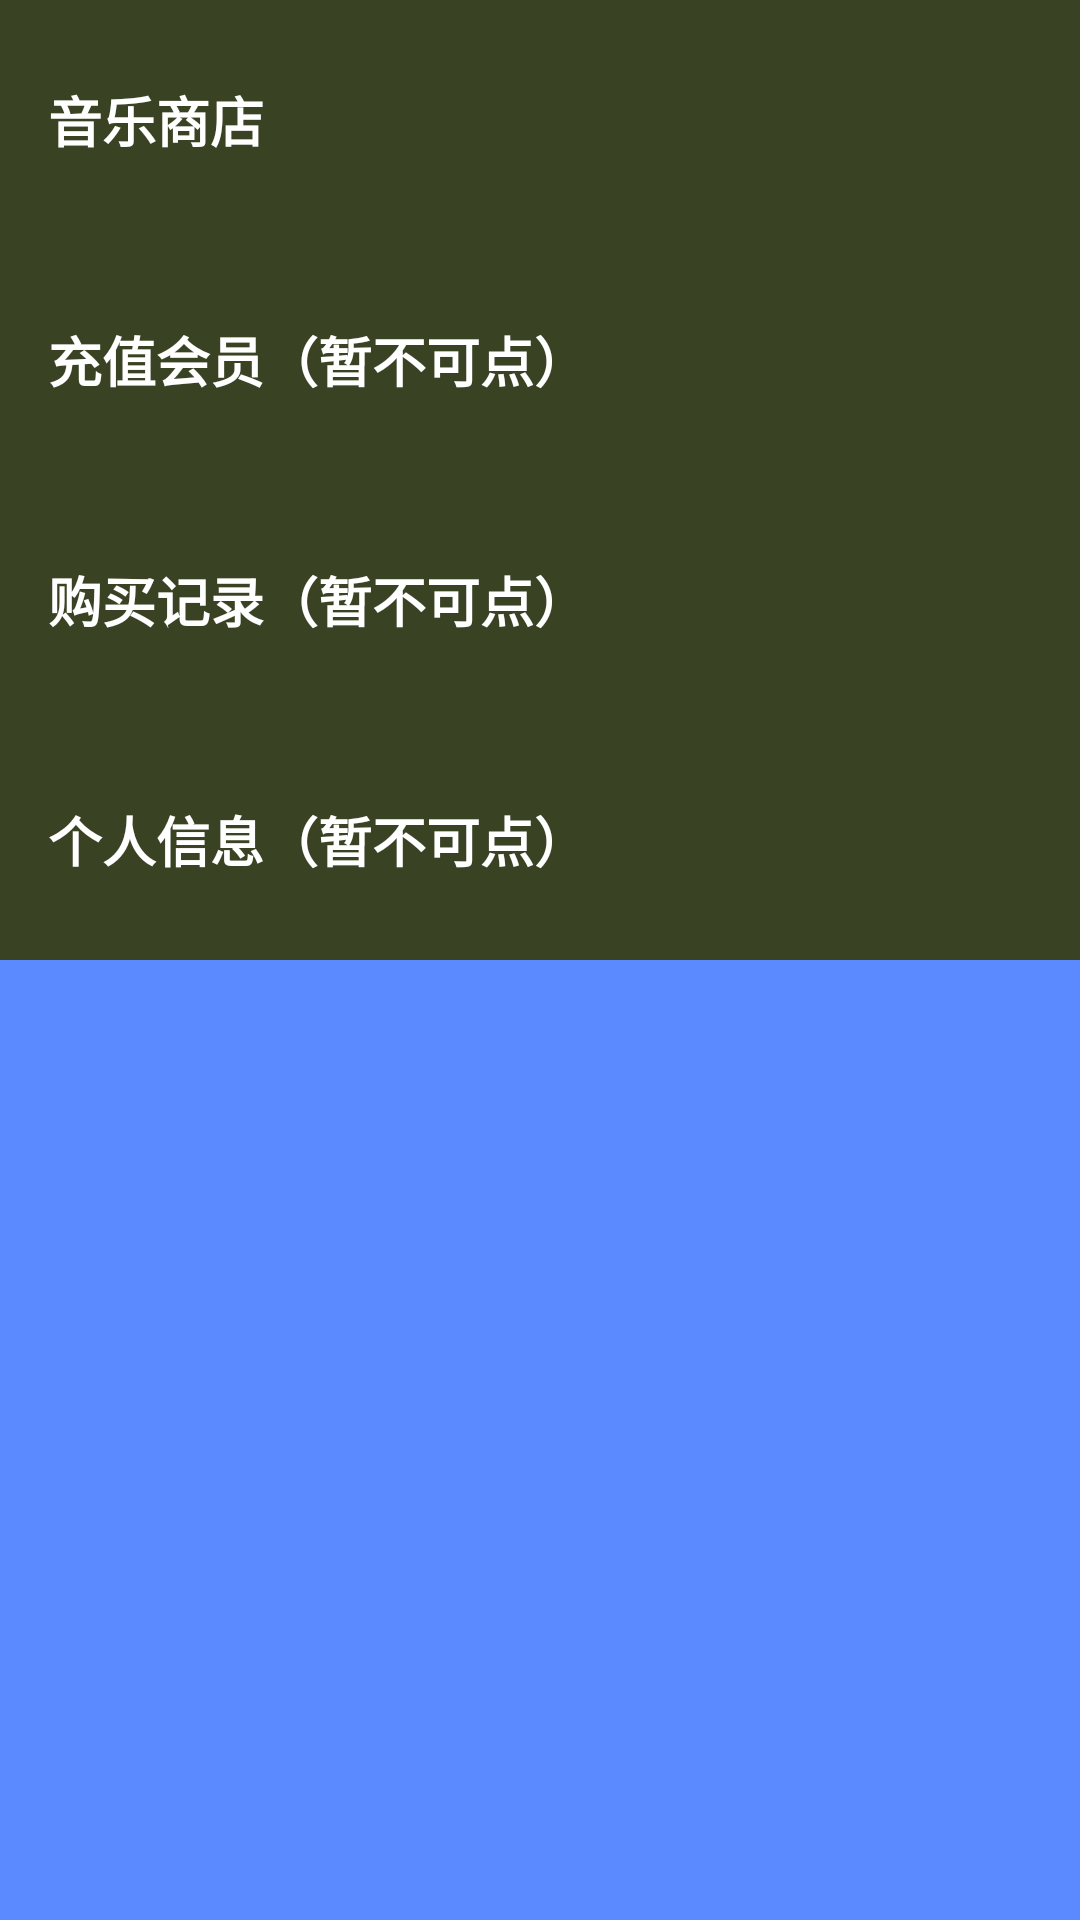

Layout XML and referenced resources for this Android screen:
<!-- AndroidManifest.xml: application theme AppTheme -->
<!-- res/layout/activity_main.xml -->
<?xml version="1.0" encoding="utf-8"?>
<TabHost xmlns:android="http://schemas.android.com/apk/res/android"
    xmlns:tools="http://schemas.android.com/tools"
    android:id="@+id/tabhost"
    android:layout_width="match_parent"
    android:layout_height="match_parent"
    tools:context="com.example.android.music.MainActivity">

    <LinearLayout
        android:layout_width="match_parent"
        android:layout_height="match_parent"
        android:orientation="vertical">

        <TabWidget
            android:id="@android:id/tabs"
            android:layout_width="match_parent"
            android:layout_height="wrap_content"
            android:layout_gravity="center_horizontal" />


        <FrameLayout
            android:id="@android:id/tabcontent"
            android:layout_width="match_parent"
            android:layout_height="match_parent">


            <LinearLayout
                android:id="@+id/tab1"
                android:layout_width="match_parent"
                android:layout_height="match_parent"
                android:orientation="vertical"
                >
                <TextView
                    android:layout_width="wrap_content"
                    android:layout_height="wrap_content"
                    android:text="正在播放"
                    android:padding="20dp"
                    android:layout_gravity="center"/>
                <ImageView
                    android:layout_width="260dp"
                    android:layout_height="260dp"
                    android:layout_gravity="center"
                    android:src="@drawable/pic1"/>
                <LinearLayout
                    android:layout_width="match_parent"
                    android:layout_height="wrap_content"
                    android:gravity="center">
                    <ImageView
                        android:id="@+id/speed_down"
                        style="@style/tab1_palying_button"
                        android:src="@drawable/speed_down" />
                    <ImageView
                        android:id="@+id/pause"
                        style="@style/tab1_palying_button"
                        android:src="@drawable/pause" />
                    <ImageView
                        android:id="@+id/speed_up"
                        style="@style/tab1_palying_button"
                        android:src="@drawable/speed_up" />
                </LinearLayout>
                <LinearLayout
                    android:layout_width="match_parent"
                    android:layout_height="match_parent"
                    android:orientation="vertical">
                    <TextView
                        android:gravity="center"
                        android:background="#F48FB1"
                        android:layout_width="match_parent"
                        android:layout_height="0dp"
                        android:layout_weight="1"
                        android:textSize="20dp"
                        android:textColor="#FFF"
                        android:text="歌手信息"
                        android:id="@+id/singer"/>
                    <TextView
                        android:gravity="center"
                        android:background="#EC407A"
                        android:layout_width="match_parent"
                        android:layout_height="0dp"
                        android:layout_weight="1"
                        android:textSize="20dp"
                        android:textColor="#FFF"
                        android:text="专辑详情"
                        android:id="@+id/album"/>
                </LinearLayout>
            </LinearLayout>


            <LinearLayout
                android:id="@+id/tab2"
                android:layout_width="match_parent"
                android:layout_height="match_parent"
                android:orientation="vertical">
                <HorizontalScrollView
                    android:id="@+id/horizontal_scroll"
                    android:layout_width="match_parent"
                    android:layout_height="wrap_content">

                    <LinearLayout
                        android:id="@+id/linear"
                        android:layout_width="wrap_content"
                        android:layout_height="wrap_content"
                        android:orientation="horizontal">

                        <ImageView
                            style="@style/tab2_image_gallery"
                            android:src="@drawable/pic1" />

                        <ImageView
                            style="@style/tab2_image_gallery"
                            android:src="@drawable/pic2" />

                        <ImageView
                            style="@style/tab2_image_gallery"
                            android:src="@drawable/pic3" />

                        <ImageView
                            style="@style/tab2_image_gallery"
                            android:src="@drawable/pic4" />
                    </LinearLayout>

                </HorizontalScrollView>

                <LinearLayout
                    android:layout_width="match_parent"
                    android:layout_height="wrap_content"
                    android:orientation="horizontal">

                    <RelativeLayout
                        android:layout_width="0dp"
                        android:layout_height="wrap_content"
                        android:layout_weight="1"
                        android:gravity="center">

                        <ImageView
                            android:id="@+id/fm"
                            style="@style/tab2_image_button"
                            android:src="@drawable/b1" />

                        <TextView
                            style="@style/tab2_image_button_text"
                            android:layout_below="@id/fm"
                            android:text="私人FM" />
                    </RelativeLayout>

                    <RelativeLayout
                        android:layout_width="0dp"
                        android:layout_height="wrap_content"
                        android:layout_weight="1"
                        android:gravity="center">

                        <ImageView
                            android:id="@+id/earphone"
                            style="@style/tab2_image_button"
                            android:src="@drawable/b2" />

                        <TextView
                            style="@style/tab2_image_button_text"
                            android:layout_below="@id/earphone"
                            android:text="每日推荐（可以点！！！）" />
                    </RelativeLayout>

                    <RelativeLayout
                        android:layout_width="0dp"
                        android:layout_height="wrap_content"
                        android:layout_weight="1"
                        android:gravity="center">

                        <ImageView
                            android:id="@+id/rank"
                            style="@style/tab2_image_button"
                            android:src="@drawable/b3" />

                        <TextView
                            style="@style/tab2_image_button_text"
                            android:layout_below="@id/rank"
                            android:text="热歌榜" />
                    </RelativeLayout>
                </LinearLayout>

                <View
                    android:layout_width="match_parent"
                    android:layout_height="2dp"
                    android:layout_marginTop="12dp"
                    android:background="#E8EAF6" />
                <TextView
                    android:layout_width="match_parent"
                    android:layout_height="wrap_content"
                    android:paddingTop="20dp"
                    android:gravity="center"
                    android:text="未完待续..."/>
            </LinearLayout>


            <LinearLayout
                android:id="@+id/tab3"
                android:layout_width="match_parent"
                android:layout_height="match_parent"
                android:background="#5b89ff"
                android:orientation="vertical">

                <TextView
                    android:id="@+id/t3_1"
                    style="@style/song"
                    android:background="#394324"
                    android:text="徐佳莹 - 不怕庆祝"
                    android:clickable="true"/>

                <TextView
                    android:id="@+id/t3_2"
                    style="@style/song"
                    android:background="#394324"
                    android:text="牛奶咖啡 - 明天你好"
                    android:clickable="true"/>
                <TextView
                    android:id="@+id/t3_3"
                    style="@style/song"
                    android:background="#394324"
                    android:text="BoA - Last Christmas"
                    android:clickable="true"/>
            </LinearLayout>


            <LinearLayout
                android:id="@+id/tab4"
                android:layout_width="match_parent"
                android:layout_height="match_parent"
                android:background="#5b89ff"
                android:orientation="vertical">

                <TextView
                    android:id="@+id/t4_1"
                    style="@style/song"
                    android:text="音乐商店" />

                <TextView
                    android:id="@+id/t4_2"
                    style="@style/song"
                    android:text="充值会员（暂不可点）" />
                <TextView
                    android:id="@+id/t4_3"
                    style="@style/song"
                    android:text="购买记录（暂不可点）" />
                <TextView
                    android:id="@+id/t4_4"
                    style="@style/song"
                    android:text="个人信息（暂不可点）" />
            </LinearLayout>
        </FrameLayout>

    </LinearLayout>

</TabHost>
<!-- resources referenced by this layout -->
<resources>
  <!-- drawable b1: png bitmap (drawable, 10958 bytes) -->
  <!-- drawable b3: png bitmap (drawable, 5930 bytes) -->
  <!-- drawable pause: png bitmap (drawable, 1472 bytes) -->
  <!-- drawable pic1: jpg bitmap (drawable, 108404 bytes) -->
  <!-- drawable pic2: jpg bitmap (drawable, 227655 bytes) -->
  <!-- drawable pic3: png bitmap (drawable, 246859 bytes) -->
  <!-- drawable pic4: png bitmap (drawable, 582278 bytes) -->
  <!-- drawable speed_down: png bitmap (drawable, 1632 bytes) -->
  <!-- drawable speed_up: png bitmap (drawable, 2256 bytes) -->
  <style name="song">
          <item name="android:layout_width">match_parent</item>
          <item name="android:layout_height">80dp</item>
          <item name="android:gravity">center_vertical</item>
          <item name="android:padding">16dp</item>
          <item name="android:textColor">@android:color/white</item>
          <item name="android:textStyle">bold</item>
          <item name="android:background">#394324</item>
          <item name="android:textAppearance">?android:textAppearanceMedium</item>
      </style>
  <style name="tab1_palying_button">
          <item name="android:layout_margin">10dp</item>
          <item name="android:layout_height">25dp</item>
          <item name="android:layout_width">25dp</item>
          <item name="android:layout_centerHorizontal">true</item>
      </style>
  <style name="tab2_image_button">
          <item name="android:layout_marginTop">20dp</item>
          <item name="android:layout_width">40dp</item>
          <item name="android:layout_height">40dp</item>
          <item name="android:layout_centerHorizontal">true</item>
      </style>
  <style name="tab2_image_button_text">
          <item name="android:layout_height">wrap_content</item>
          <item name="android:layout_width">wrap_content</item>
          <item name="android:layout_centerHorizontal">true</item>
      </style>
  <style name="tab2_image_gallery">
          <item name="android:layout_width">180dp</item>
          <item name="android:layout_height">180dp</item>
          <item name="android:padding">4dp</item>
      </style>
  <style name="AppTheme" parent="Theme.AppCompat.Light.DarkActionBar">
          
          <item name="colorPrimary">@color/colorPrimary</item>
          <item name="colorPrimaryDark">@color/colorPrimaryDark</item>
          <item name="colorAccent">@color/colorAccent</item>
      </style>
  <!-- not gathered from this repository: default colours our renderer supplied (Android Studio template values) -->
  <color name="colorPrimary">#FF6200EE</color>
  <color name="colorPrimaryDark">#FF3700B3</color>
  <color name="colorAccent">#FF03DAC5</color>
</resources>
